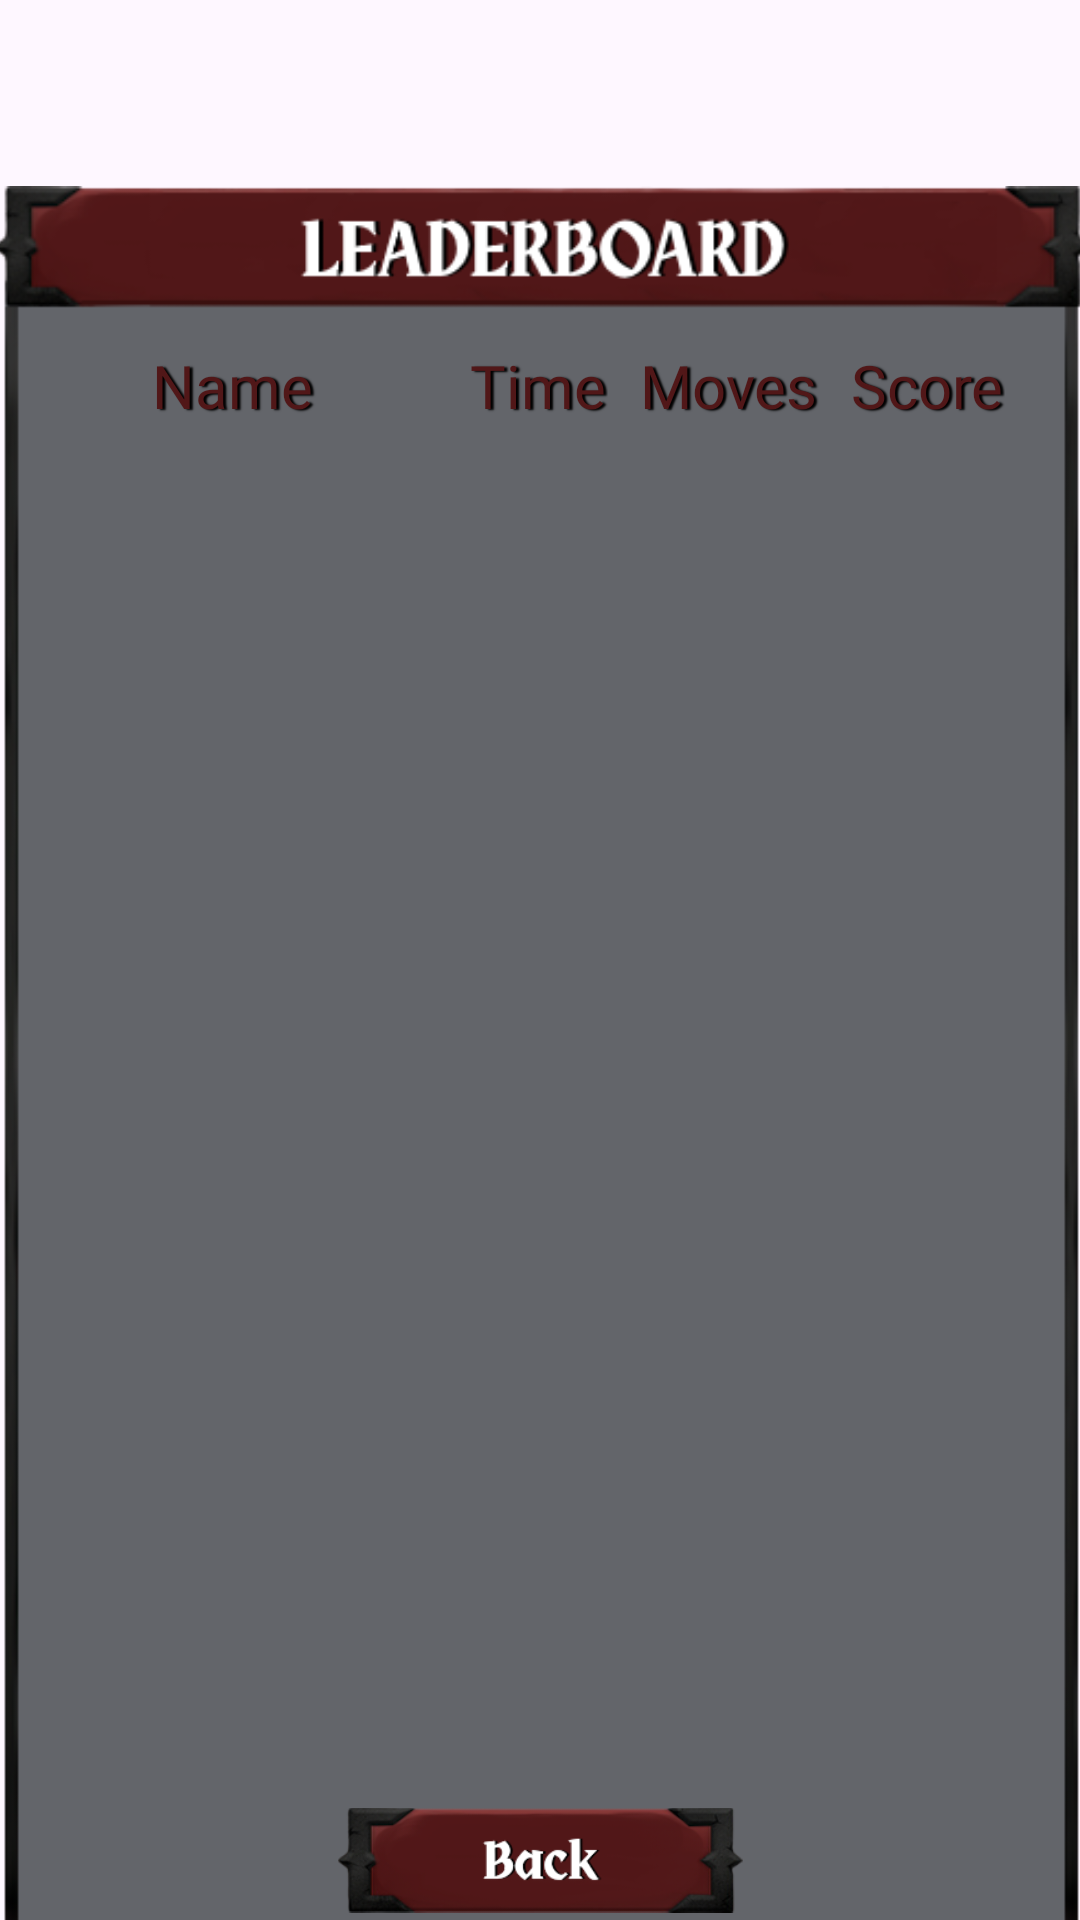

The Android layout XML behind this screen, and the referenced resources:
<!-- AndroidManifest.xml: application theme Theme.ShadowFlip -->
<!-- res/layout/leaderboard.xml -->
<?xml version="1.0" encoding="utf-8"?>
<androidx.constraintlayout.widget.ConstraintLayout xmlns:android="http://schemas.android.com/apk/res/android"
    xmlns:app="http://schemas.android.com/apk/res-auto"
    xmlns:tools="http://schemas.android.com/tools"
    android:layout_width="match_parent"
    android:layout_height="match_parent">

    <ImageView
        android:id="@+id/wndw_Leaderboard"
        android:layout_width="365dp"
        android:layout_height="600dp"
        android:layout_marginTop="70dp"
        app:layout_constraintBottom_toBottomOf="parent"
        app:layout_constraintEnd_toEndOf="parent"
        app:layout_constraintStart_toStartOf="parent"
        app:layout_constraintTop_toTopOf="parent"
        app:srcCompat="@drawable/wndw_leaderboard" />

    <ImageView
        android:id="@+id/btn_Back"
        android:layout_width="135dp"
        android:layout_height="50dp"
        android:layout_marginBottom="10dp"
        app:layout_constraintBottom_toBottomOf="@+id/wndw_Leaderboard"
        app:layout_constraintEnd_toEndOf="@+id/wndw_Leaderboard"
        app:layout_constraintStart_toStartOf="@+id/wndw_Leaderboard"
        app:srcCompat="@drawable/btn_backred"
        tools:ignore="MissingConstraints" />

    <TableLayout
        android:id="@+id/tbl_Leaderboard"
        android:layout_width="320dp"
        android:layout_height="470dp"
        android:layout_marginTop="60dp"
        app:layout_constraintEnd_toEndOf="parent"
        app:layout_constraintHorizontal_bias="0.5"
        app:layout_constraintStart_toStartOf="parent"
        app:layout_constraintTop_toTopOf="@+id/wndw_Leaderboard">

        <TableRow
            android:layout_width="match_parent"
            android:layout_height="wrap_content">

            <TextView
                android:layout_width="25dp"
                android:layout_height="wrap_content"
                android:layout_weight="1"
                android:fontFamily="@font/obraletra_bold"
                android:gravity="center"
                android:layout_marginBottom="8dp"
                android:shadowColor="#000000"
                android:shadowDx="3"
                android:shadowDy="1"
                android:shadowRadius="1"
                android:text=""
                android:textColor="#511718"
                android:textSize="18dp" />

            <TextView
                android:layout_width="95dp"
                android:layout_height="wrap_content"
                android:layout_weight="1"
                android:fontFamily="@font/obraletra_bold"
                android:gravity="left"
                android:layout_marginHorizontal="5dp"
                android:layout_marginBottom="8dp"
                android:shadowColor="#000000"
                android:shadowDx="3"
                android:shadowDy="1"
                android:shadowRadius="1"
                android:text="Name"
                android:singleLine="true"
                android:textColor="#511718"
                android:textSize="20dp" />

            <TextView
                android:layout_width="wrap_content"
                android:layout_height="wrap_content"
                android:layout_weight="1"
                android:fontFamily="@font/obraletra_bold"
                android:gravity="center"
                android:layout_marginHorizontal="5dp"
                android:layout_marginBottom="8dp"
                android:shadowColor="#000000"
                android:shadowDx="3"
                android:shadowDy="1"
                android:shadowRadius="1"
                android:text="Time"
                android:singleLine="true"
                android:textColor="#511718"
                android:textSize="20dp" />

            <TextView
                android:layout_width="wrap_content"
                android:layout_height="wrap_content"
                android:layout_weight="1"
                android:fontFamily="@font/obraletra_bold"
                android:gravity="center"
                android:layout_marginHorizontal="5dp"
                android:layout_marginBottom="8dp"
                android:shadowColor="#000000"
                android:shadowDx="3"
                android:shadowDy="1"
                android:shadowRadius="1"
                android:text="Moves"
                android:singleLine="true"
                android:textColor="#511718"
                android:textSize="20dp" />

            <TextView
                android:layout_width="wrap_content"
                android:layout_height="wrap_content"
                android:layout_weight="1"
                android:fontFamily="@font/obraletra_bold"
                android:gravity="center"
                android:layout_marginHorizontal="5dp"
                android:layout_marginBottom="8dp"
                android:shadowColor="#000000"
                android:shadowDx="3"
                android:shadowDy="1"
                android:shadowRadius="1"
                android:singleLine="true"
                android:text="Score"
                android:textColor="#511718"
                android:textSize="20dp" />

        </TableRow>

    </TableLayout>

</androidx.constraintlayout.widget.ConstraintLayout>
<!-- resources referenced by this layout -->
<resources>
  <!-- drawable btn_backred: png bitmap (drawable, 26065 bytes) -->
  <!-- drawable wndw_leaderboard: png bitmap (drawable, 32446 bytes) -->
  <style name="Theme.ShadowFlip" parent="Base.Theme.ShadowFlip" />
  <style name="Base.Theme.ShadowFlip" parent="Theme.Material3.DayNight.NoActionBar">
          
          
      </style>
</resources>
